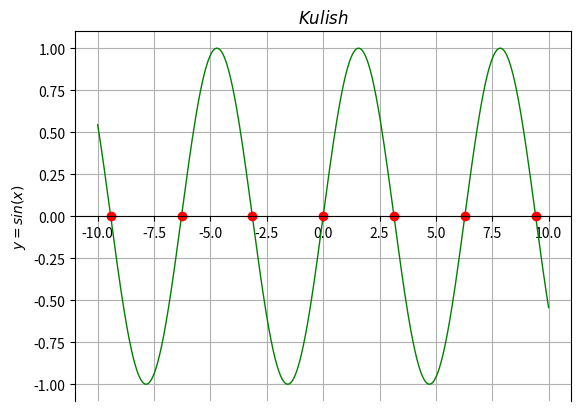

Write the Python code that produced this figure.
import matplotlib.pyplot as plt
import numpy as np

def f(x):
    return np.sin(x)
def p(x):
    return np.cos(x)

a = -10
b = 10
h = 1
points = []
eps = 0.001

n = 0
b1 = a
a1 = a
for i in range(int((b - a)//h)):
    b1 += h
    a1 = b1 - h
    if b1 != 0:
        if f(a1) * f(b1) <= 0:
            xstart = a1
            xend = b1
            while abs(abs(xstart)-abs(xend)) >= eps:
                c = (xend + xstart)/2
                if f(xstart)*f(c) <= 0:
                    xend = c
                else:
                    xstart = c
            n += 1
            points.append(c)
            print(n,'=',c)
    

plt.figure('Добрый день')
points = np.array(points)
x1 = np.linspace(a,b,1000)
plt.plot(x1,f(x1),color='g', linewidth=1.0)
plt.plot(points,f(points),'ro')
plt.subplot(111).spines['bottom'].set_position('zero')
plt.title('$Kulish$')
plt.ylabel('$y=sin(x)$')
plt.grid(True)
plt.show()

